Run: headless pygame with SDL's dummy video driver; simulated clock (each Clock.tick advances the game by its frame time, no real sleeping); random seed 0; keys injected as events and as key.get_pressed() state; no mouse input.
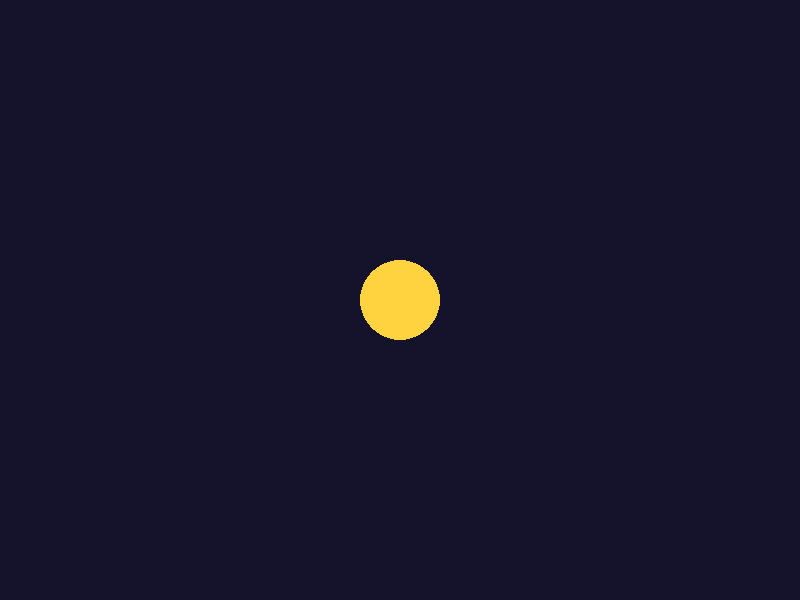
Frame 1 of 4 · flips 1–60 · no input
Frame 2 of 4 · flips 61–180 · tapped SPACE, RETURN · held RIGHT (→), D · screen unchanged from frame 1, image omitted
Frame 3 of 4 · flips 181–300 · held DOWN (↓), S · screen unchanged from frame 2, image omitted
Frame 4 of 4 · flips 301–420 · held LEFT (←), A, UP (↑), W · screen unchanged from frame 3, image omitted

The pygame program that drew these frames:

import math
import random
import pygame

pygame.init()
WIDTH, HEIGHT = 800, 600
WIN = pygame.display.set_mode((WIDTH, HEIGHT))
pygame.display.set_caption("Pop")
CLOCK = pygame.time.Clock()

INDIGO = (21, 19, 43)
GOLD = (255, 210, 63)
CREAM = (244, 239, 225)

START_R = 40

def draw():
    WIN.fill(INDIGO)
    pygame.draw.circle(WIN, GOLD, (WIDTH // 2, HEIGHT // 2), START_R)
    pygame.display.update()

def main():
    while True:
        CLOCK.tick(60)
        for event in pygame.event.get():
            if event.type == pygame.QUIT:
                return
        draw()

main()
pygame.quit()
